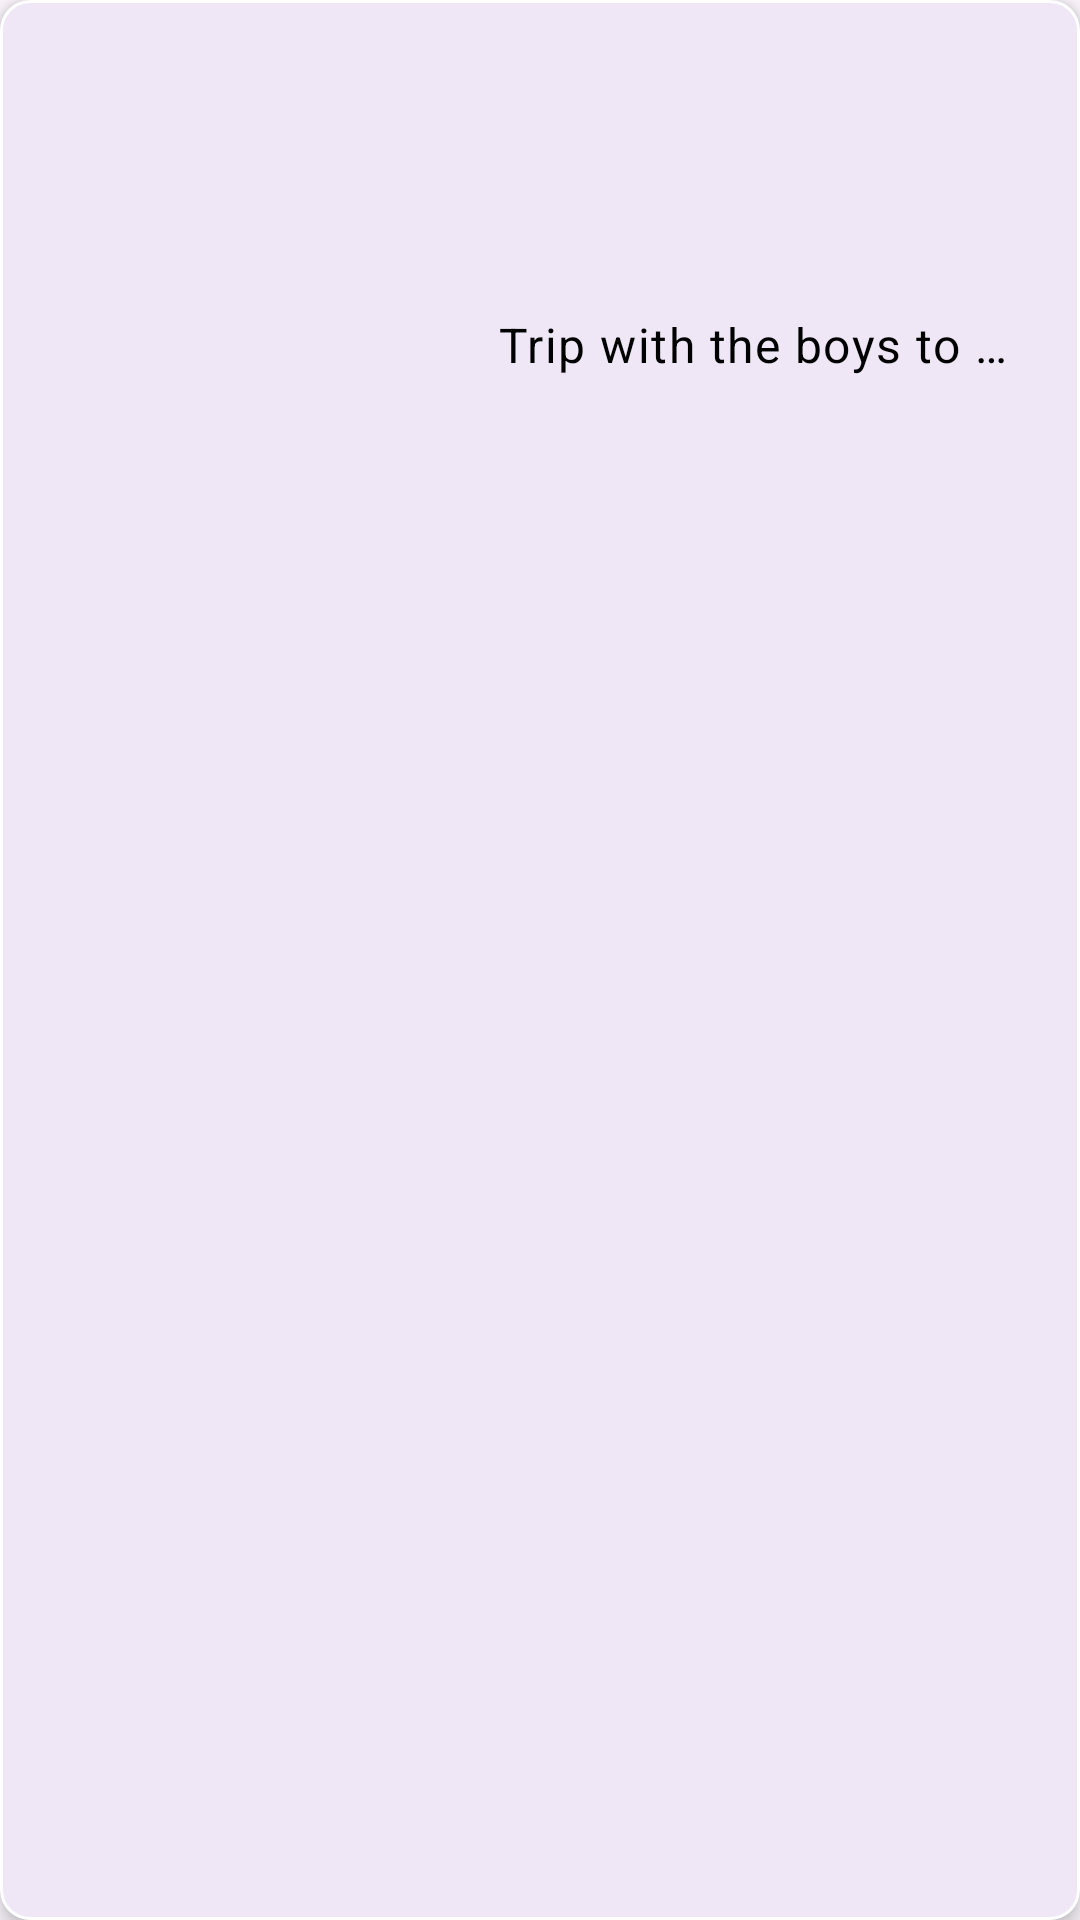

Reconstruct the res/layout file that produces this screen, plus the resources it refers to.
<!-- AndroidManifest.xml: application theme Theme.Journey -->
<!-- res/layout/country_item.xml -->
<?xml version="1.0" encoding="utf-8"?>
<com.google.android.material.card.MaterialCardView xmlns:android="http://schemas.android.com/apk/res/android"
    xmlns:app="http://schemas.android.com/apk/res-auto"
    xmlns:tools="http://schemas.android.com/tools"
    android:layout_width="match_parent"
    android:layout_height="wrap_content"
    android:layout_margin="8dp"
    app:cardCornerRadius="10dp"
    app:cardElevation="4dp"
    app:strokeColor="@android:color/background_light"
    app:strokeWidth="1dp">

    <androidx.constraintlayout.widget.ConstraintLayout
        android:layout_width="match_parent"
        android:layout_height="wrap_content">

        <ImageView
            android:id="@+id/countryImage"
            android:layout_width="150dp"
            android:layout_height="150dp"
            android:contentDescription="TODO"
            android:scaleType="center"
            app:layout_constraintStart_toStartOf="parent"
            app:layout_constraintTop_toTopOf="parent"
            app:srcCompat="@drawable/ic_launcher_background"
            tools:srcCompat="@drawable/ic_launcher_background" />

        <TextView
            android:id="@+id/countryName"
            style="@style/StoryTitle"
            android:layout_width="wrap_content"
            android:layout_height="wrap_content"
            android:layout_marginStart="8dp"
            android:layout_marginTop="8dp"
            android:padding="8dp"
            app:layout_constraintEnd_toEndOf="parent"
            app:layout_constraintHorizontal_bias="0.0"
            app:layout_constraintStart_toEndOf="@+id/countryImage"
            app:layout_constraintTop_toTopOf="parent"
            tools:text="Country name" />

        <TextView
            android:id="@+id/officialName"
            style="@style/StorySubTitle"
            android:layout_width="wrap_content"
            android:layout_height="wrap_content"
            android:layout_marginStart="8dp"
            android:layout_marginTop="2dp"
            android:padding="8dp"
            app:layout_constraintEnd_toEndOf="parent"
            app:layout_constraintHorizontal_bias="0.0"
            app:layout_constraintStart_toEndOf="@+id/countryImage"
            app:layout_constraintTop_toBottomOf="@id/countryName"
            tools:text="Official name" />

        <TextView
            android:id="@+id/capitalName"
            style="@style/StoryBody"
            android:layout_width="0dp"
            android:layout_height="wrap_content"
            android:layout_marginStart="8dp"
            android:layout_marginEnd="8dp"
            android:ellipsize="end"
            android:padding="8dp"
            android:singleLine="true"
            android:text="@string/story_description_placeholder"
            app:layout_constraintEnd_toEndOf="parent"
            app:layout_constraintHorizontal_bias="0.0"
            app:layout_constraintStart_toEndOf="@+id/countryImage"
            app:layout_constraintTop_toBottomOf="@+id/officialName" />


    </androidx.constraintlayout.widget.ConstraintLayout>

</com.google.android.material.card.MaterialCardView>
<!-- resources referenced by this layout -->
<resources>
  <string name="story_description_placeholder">Trip with the boys to see the Track-mania Cup 🏎️</string>
  <style name="StoryBody" parent="TextAppearance.MaterialComponents.Body1">
          <item name="android:textColor">@color/black</item>
      </style>
  <style name="StorySubTitle" parent="TextAppearance.MaterialComponents.Subtitle1">
          <item name="android:textColor">@android:color/darker_gray</item>
      </style>
  <style name="StoryTitle" parent="TextAppearance.MaterialComponents.Headline5">
          <item name="android:textColor">@color/black</item>
          <item name="android:theme">@style/ThemeOverlay.AppCompat.Dark</item>
      </style>
  <color name="black">#000000</color>
  <color name="light_primary">#6750A4</color>
  <color name="light_onPrimary">#FFFFFF</color>
  <color name="light_primaryContainer">#EADDFF</color>
  <color name="light_onPrimaryContainer">#21005D</color>
  <color name="light_secondary">#625B71</color>
  <color name="light_onSecondary">#FFFFFF</color>
  <color name="light_secondaryContainer">#E8DEF8</color>
  <color name="light_onSecondaryContainer">#1D192B</color>
  <color name="light_tertiary">#7D5260</color>
  <color name="light_onTertiary">#FFFFFF</color>
  <color name="light_tertiaryContainer">#FFD8E4</color>
  <color name="light_onTertiaryContainer">#31111D</color>
  <color name="light_error">#B3261E</color>
  <color name="light_onError">#FFFFFF</color>
  <color name="light_errorContainer">#F9DEDC</color>
  <color name="light_onErrorContainer">#410E0B</color>
  <color name="light_outline">#79747E</color>
  <color name="light_background">#FEF7FF</color>
  <color name="light_onBackground">#1D1B20</color>
  <color name="light_surface">#FEF7FF</color>
  <color name="light_onSurface">#1D1B20</color>
  <color name="light_surfaceVariant">#E7E0EC</color>
  <color name="light_onSurfaceVariant">#49454F</color>
  <color name="light_inverseSurface">#322F35</color>
  <color name="light_inverseOnSurface">#F5EFF7</color>
  <color name="light_inversePrimary">#D0BCFF</color>
</resources>
